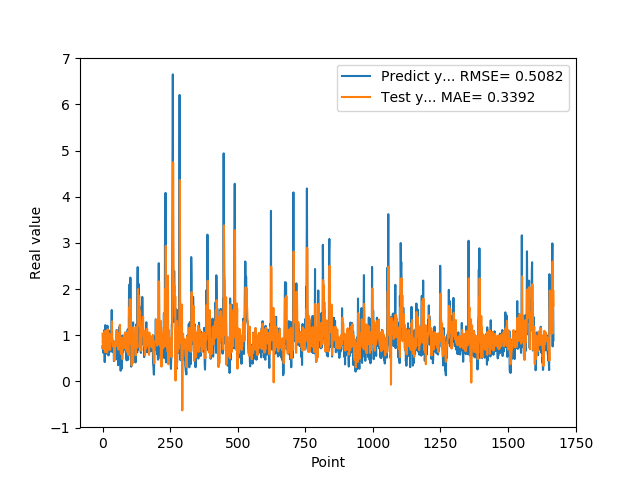

The table this chart was drawn from, first rows:
7.274609804150000691e-01, 1.035596119160431039e+00
7.892770171170000459e-01, 8.254068566772629900e-01
6.237750053410000550e-01, 9.329120536001701547e-01
6.914690136910000007e-01, 7.089409914170919924e-01
8.557710051540000640e-01, 8.208600093343202397e-01
7.093830108640000187e-01, 1.029294032626517419e+00
1.014547944070000041e+00, 7.002410732481708644e-01
1.115731000900000103e+00, 1.070713564703438259e+00
4.182830154900000208e-01, 1.083244860550572675e+00
1.002280950550000105e+00, 6.361235009238240812e-01
1.218860983849999968e+00, 1.031623425279396322e+00
1.143296003339999922e+00, 1.091256892998247574e+00
6.528189778330000248e-01, 1.060799965090043484e+00
6.746559739110000731e-01, 9.513075604193886869e-01
6.009536385540000802e-01, 7.434949530187060507e-01
6.694570183749999348e-01, 7.540417798491447776e-01
6.538079977039999990e-01, 9.093227874020590740e-01
7.814120054240000224e-01, 6.226785278405466695e-01
1.206303954120000022e+00, 8.933082873864985896e-01
8.469259738919999725e-01, 1.130130176399899655e+00
8.286409974099999687e-01, 9.478953957173738010e-01
6.482390165329999787e-01, 7.812043734797692318e-01
5.623700022700000023e-01, 8.338394418612763426e-01
7.183309793469999649e-01, 6.938457942347915353e-01
1.099647998810000082e+00, 8.136271953566660553e-01
9.541710019110000163e-01, 1.038917825203830247e+00
7.290139794350000146e-01, 1.006441467775587295e+00
6.694499850270000385e-01, 9.893072912065629110e-01
8.631219863889999511e-01, 6.808661302751879418e-01
6.464660167689999515e-01, 9.104735122001242908e-01
8.223180174830000411e-01, 8.550554608757465758e-01
9.235979914669999458e-01, 8.623757807666666553e-01
8.300920128820000743e-01, 9.299232612448813384e-01
1.067314028740000031e+00, 9.586203527058988483e-01
1.546175003050000107e+00, 9.752756528427388716e-01
6.827279925350000500e-01, 1.302759174274674026e+00
6.385620236399999206e-01, 9.315746778371482018e-01
6.464239954950000699e-01, 8.986438330206905079e-01
6.881093978879999629e-01, 7.755289068774623429e-01
7.273989915849999877e-01, 8.063433271504136801e-01
6.500350236890000133e-01, 8.800300786380601537e-01
8.693690299990000092e-01, 7.405245179960479041e-01
4.408580064769999640e-01, 8.225302983092396270e-01
4.518609941010000575e-01, 8.110641357849108779e-01
7.575070261959999662e-01, 4.513557010640152911e-01
4.952389895920000229e-01, 7.949469985225946500e-01
6.850870251659999521e-01, 7.306431326940003856e-01
7.243813276289999825e-01, 8.264000956491927008e-01
8.653740286830000628e-01, 7.823374699468271798e-01
7.400469779970000328e-01, 8.293674117583804684e-01
8.070759773250000269e-01, 9.403081735673254338e-01
8.204330205920000729e-01, 7.709218194274800595e-01
1.114411950110000049e+00, 8.712104693644887599e-01
1.108605027200000093e+00, 1.098439131581731898e+00
4.751499891279999943e-01, 1.004302463193948558e+00
1.039268016820000140e+00, 8.175935793369204507e-01
9.457899928089998909e-01, 9.956812898904113807e-01
7.877500057220000462e-01, 1.011864037145008721e+00
3.504549860949999762e-01, 8.529463221215134450e-01
9.367713332179998797e-01, 6.873627925578494891e-01
9.868059754369999936e-01, 8.726762168551336352e-01
... 1,608 more rows
